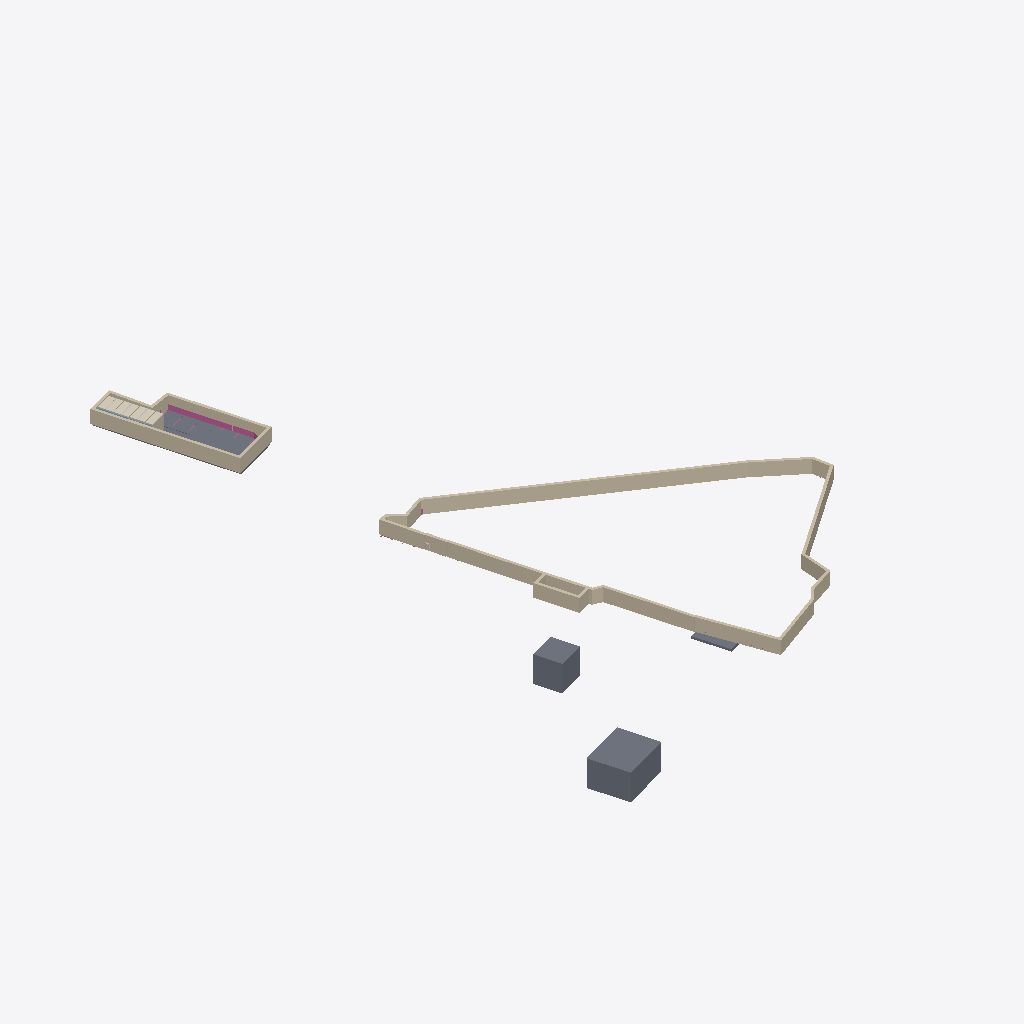
Isometric view of an IFC building model (IFC-SPF (STEP), schema IFC2X3, length unit millimetre), seen from the south-west, elements coloured by IFC class (only those large enough to see are counted): 33 walls (beige), 8 railings (pink), 7 coverings (cream), 5 slabs (grey), 2 other elements (light grey).
Extent 142.0 m × 227.1 m × 15.0 m (x, y, z). Storeys (3): Poziom 1 at 0.00 m; Poziom 2 at 4.00 m; Poziom 3 at 78.45 m. Elements (420): 146 IfcRailing, 88 IfcWallStandardCase, 81 IfcBuildingElementProxy, 28 IfcFlowTerminal, 21 IfcSlab, 14 IfcCovering, 14 IfcDoor, 14 IfcWall, 14 IfcWindow.

HEADER;
FILE_DESCRIPTION(('ViewDefinition [CoordinationView_V2.0]','RevitIdentifiers [ContentGUID: 503db8d4-05dd-4aaf-b269-6aaa58e90b34, VersionGUID: 4acecb57-4849-44e5-905a-74407819b0f1, NumberOfSaves: 48]','CoordinateReference [CoordinateBase: Punkt bazowy projektu, ProjectSite: Teren domyślny]'),'2;1');
FILE_NAME('Gaussian.ifc','2025-10-08T13:00:36+01:00',(''),(''),'ODA SDAI 24.12','Autodesk Revit 25.4.0.32 (PLK) - IFC 25.4.0.32','');
FILE_SCHEMA(('IFC2X3'));
ENDSEC;
DATA;
#27=IFCPROJECT('1GFRZK1TrAhx9fQggd5lJ4',#18,'0001',$,$,'Nazwa projektu','Stan projektu',(#22),#301579);
#46=IFCSITE('1GFRZK1TrAhx9fQggd5lJ6',#18,'Default',$,$,#45,$,$,.ELEMENT.,(42,24,53,508911),(-71,-15,-29,-58837),0.0,$,$);
#32=IFCBUILDING('1GFRZK1TrAhx9fQggd5lJ5',#18,'',$,$,#30,$,'',.ELEMENT.,$,$,#31);
#35=IFCBUILDINGSTOREY('3Zu5Bv0LOHrPC10026FoQQ',#18,'Poziom 1',$,'Poziom:8 mm - początek',#34,$,'Poziom 1',.ELEMENT.,0.0);
#39=IFCBUILDINGSTOREY('15Z0v90RiHrPC20026FoKR',#18,'Poziom 2',$,'Poziom:8 mm - początek',#38,$,'Poziom 2',.ELEMENT.,4000.0000000000005);
#43=IFCBUILDINGSTOREY('2uOrh3UED1b8$nIg5kYMy_',#18,'Poziom 3',$,'Poziom:8 mm - początek',#42,$,'Poziom 3',.ELEMENT.,78448.74969076016);
#111979=IFCWALLSTANDARDCASE('1jN12NbDj458NtdM05INFo',#18,'Ściana podstawowa:Namiot 4:396637',$,'Ściana podstawowa:Namiot 4',#111963,#111978,'396637');
#237262=IFCSLAB('1HCBVtswo4Qo8NFPh4CF5b',#18,'Strop:Wykop 2:469400:2',$,'Strop:Wykop 2',#237256,#237255,'469400',.FLOOR.);
#237261=IFCSLAB('0HYYx1Ae54cv_dS_XTDVnq',#18,'Strop:Wykop 2:469400',$,'Strop:Wykop 2',#237229,#237244,'469400',.FLOOR.);
#132901=IFCWALLSTANDARDCASE('3zFzYqNsX2y8v73zAATevt',#18,'Ściana podstawowa:Namiot 4:399564',$,'Ściana podstawowa:Namiot 4',#132889,#132900,'399564');
#237188=IFCSLAB('3zFzYqNsX2y8v73zAATjlV',#18,'Strop:Parking:413028',$,'Strop:Parking',#237167,#237187,'413028',.FLOOR.);
#112308=IFCWALLSTANDARDCASE('2uOrh3UED1b8$nIg5kYMrk',#18,'Ściana podstawowa:Namiot 5:398095',$,'Ściana podstawowa:Namiot 5',#112288,#112307,'398095');
#133033=IFCWALLSTANDARDCASE('3zFzYqNsX2y8v73zAATevR',#18,'Ściana podstawowa:Namiot 4:399584',$,'Ściana podstawowa:Namiot 4',#133017,#133032,'399584');
#111946=IFCWALLSTANDARDCASE('1jN12NbDj458NtdM05INEJ',#18,'Ściana podstawowa:Namiot 4:396604',$,'Ściana podstawowa:Namiot 4',#111931,#111945,'396604');
#112366=IFCWALLSTANDARDCASE('2uOrh3UED1b8$nIg5kYMqE',#18,'Ściana podstawowa:Namiot 4:398191',$,'Ściana podstawowa:Namiot 4',#112354,#112365,'398191');
#111596=IFCWALLSTANDARDCASE('1jN12NbDj458NtdM05INK3',#18,'Ściana podstawowa:Namiot 4:396204',$,'Ściana podstawowa:Namiot 4',#111576,#111595,'396204');
#111707=IFCWALLSTANDARDCASE('1jN12NbDj458NtdM05INAB',#18,'Ściana podstawowa:Namiot 5:396324',$,'Ściana podstawowa:Namiot 5',#111691,#111706,'396324');
#112505=IFCWALLSTANDARDCASE('2uOrh3UED1b8$nIg5kYMhA',#18,'Ściana podstawowa:Namiot 5:398507',$,'Ściana podstawowa:Namiot 5',#112489,#112504,'398507');
#112148=IFCWALLSTANDARDCASE('1jN12NbDj458NtdM05INDE',#18,'Ściana podstawowa:Namiot 4:396769',$,'Ściana podstawowa:Namiot 4',#112101,#112147,'396769');
#111881=IFCWALLSTANDARDCASE('1jN12NbDj458NtdM05IN90',#18,'Ściana podstawowa:Namiot 4:396527',$,'Ściana podstawowa:Namiot 4',#111865,#111880,'396527');
#112395=IFCWALLSTANDARDCASE('2uOrh3UED1b8$nIg5kYMtP',#18,'Ściana podstawowa:Namiot 4:398264',$,'Ściana podstawowa:Namiot 4',#112383,#112394,'398264');
#111749=IFCWALLSTANDARDCASE('1jN12NbDj458NtdM05INBe',#18,'Ściana podstawowa:Namiot 4:396359',$,'Ściana podstawowa:Namiot 4',#111733,#111748,'396359');
#133062=IFCWALLSTANDARDCASE('3zFzYqNsX2y8v73zAATevU',#18,'Ściana podstawowa:Namiot 4:399589',$,'Ściana podstawowa:Namiot 4',#133050,#133061,'399589');
#133120=IFCWALLSTANDARDCASE('3zFzYqNsX2y8v73zAATe$B',#18,'Ściana podstawowa:Namiot 4:399728',$,'Ściana podstawowa:Namiot 4',#133108,#133119,'399728');
#111848=IFCWALLSTANDARDCASE('1jN12NbDj458NtdM05IN8L',#18,'Ściana podstawowa:Namiot 4:396474',$,'Ściana podstawowa:Namiot 4',#111832,#111847,'396474');
#112271=IFCSLAB('1jN12NbDj458NtdM05IMvQ',#18,'Strop:Plac rekreacji:397557',$,'Strop:Plac rekreacji',#112257,#112270,'397557',.FLOOR.);
#112181=IFCWALLSTANDARDCASE('1jN12NbDj458NtdM05IN3h',#18,'Ściana podstawowa:Wjazd:396868',$,'Ściana podstawowa:Wjazd',#112165,#112180,'396868');
#111674=IFCWALLSTANDARDCASE('1jN12NbDj458NtdM05INAi',#18,'Ściana podstawowa:Namiot 4:396291',$,'Ściana podstawowa:Namiot 4',#111658,#111673,'396291');
#111815=IFCWALLSTANDARDCASE('1jN12NbDj458NtdM05IN8e',#18,'Ściana podstawowa:Namiot 4:396423',$,'Ściana podstawowa:Namiot 4',#111799,#111814,'396423');
#112012=IFCWALLSTANDARDCASE('1jN12NbDj458NtdM05INFJ',#18,'Ściana podstawowa:Namiot 4:396668',$,'Ściana podstawowa:Namiot 4',#111996,#112011,'396668');
#112571=IFCSLAB('3zFzYqNsX2y8v73zAATeE1',#18,'Strop:Plac rekreacji 3:398650',$,'Strop:Plac rekreacji 3',#112550,#112570,'398650',.FLOOR.);
#111914=IFCWALLSTANDARDCASE('1jN12NbDj458NtdM05INEX',#18,'Ściana podstawowa:Namiot 4:396558',$,'Ściana podstawowa:Namiot 4',#111898,#111913,'396558');
#112337=IFCWALLSTANDARDCASE('2uOrh3UED1b8$nIg5kYMqo',#18,'Ściana podstawowa:Wjazd:398163',$,'Ściana podstawowa:Wjazd',#112325,#112336,'398163');
#133091=IFCWALLSTANDARDCASE('3zFzYqNsX2y8v73zAATe$p',#18,'Ściana podstawowa:Wjazd:399688',$,'Ściana podstawowa:Wjazd',#133079,#133090,'399688');
#132967=IFCWALLSTANDARDCASE('3zFzYqNsX2y8v73zAATevj',#18,'Ściana podstawowa:Namiot 4:399574',$,'Ściana podstawowa:Namiot 4',#132951,#132966,'399574');
#133000=IFCWALLSTANDARDCASE('3zFzYqNsX2y8v73zAATevW',#18,'Ściana podstawowa:Namiot 4:399579',$,'Ściana podstawowa:Namiot 4',#132984,#132999,'399579');
#112535=IFCWALLSTANDARDCASE('2uOrh3UED1b8$nIg5kYMgj',#18,'Ściana podstawowa:Namiot 5:398540',$,'Ściana podstawowa:Namiot 5',#112522,#112534,'398540');
#112050=IFCWALLSTANDARDCASE('1jN12NbDj458NtdM05INCD',#18,'Ściana podstawowa:Namiot 4:396706',$,'Ściana podstawowa:Namiot 4',#112029,#112049,'396706');
#111641=IFCWALLSTANDARDCASE('1jN12NbDj458NtdM05INLx',#18,'Ściana podstawowa:Namiot 4:396244',$,'Ściana podstawowa:Namiot 4',#111625,#111640,'396244');
#112472=IFCWALLSTANDARDCASE('2uOrh3UED1b8$nIg5kYMeS',#18,'Ściana podstawowa:Namiot 5:398461',$,'Ściana podstawowa:Namiot 5',#112456,#112471,'398461');
#156115=IFCCOVERING('3zFzYqNsX2y8v73zAATjRe',#18,'Sufit złożony:Constuction_Ceiling_Zeppelin-Rental-GmbH:409683',$,'Sufit złożony:Constuction_Ceiling_Zeppelin-Rental-GmbH',#156104,#156114,'409683',.CEILING.);
#182977=IFCCOVERING('3zFzYqNsX2y8v73zAATjMK',#18,'Sufit złożony:Constuction_Ceiling_Zeppelin-Rental-GmbH:410415',$,'Sufit złożony:Constuction_Ceiling_Zeppelin-Rental-GmbH',#182966,#182976,'410415',.CEILING.);
#209840=IFCCOVERING('3zFzYqNsX2y8v73zAATjE_',#18,'Sufit złożony:Constuction_Ceiling_Zeppelin-Rental-GmbH:410885',$,'Sufit złożony:Constuction_Ceiling_Zeppelin-Rental-GmbH',#209829,#209839,'410885',.CEILING.);
#196409=IFCCOVERING('3zFzYqNsX2y8v73zAATjAX',#18,'Sufit złożony:Constuction_Ceiling_Zeppelin-Rental-GmbH:410650',$,'Sufit złożony:Constuction_Ceiling_Zeppelin-Rental-GmbH',#196398,#196408,'410650',.CEILING.);
#223271=IFCCOVERING('3zFzYqNsX2y8v73zAATjDB',#18,'Sufit złożony:Constuction_Ceiling_Zeppelin-Rental-GmbH:411120',$,'Sufit złożony:Constuction_Ceiling_Zeppelin-Rental-GmbH',#223260,#223270,'411120',.CEILING.);
#169546=IFCCOVERING('3zFzYqNsX2y8v73zAATjIR',#18,'Sufit złożony:Constuction_Ceiling_Zeppelin-Rental-GmbH:410144',$,'Sufit złożony:Constuction_Ceiling_Zeppelin-Rental-GmbH',#169535,#169545,'410144',.CEILING.);
#236702=IFCCOVERING('3zFzYqNsX2y8v73zAATj1W',#18,'Sufit złożony:Constuction_Ceiling_Zeppelin-Rental-GmbH:411355',$,'Sufit złożony:Constuction_Ceiling_Zeppelin-Rental-GmbH',#236691,#236701,'411355',.CEILING.);
#132934=IFCWALLSTANDARDCASE('3zFzYqNsX2y8v73zAATevg',#18,'Ściana podstawowa:Namiot 4:399569',$,'Ściana podstawowa:Namiot 4',#132918,#132933,'399569');
#112084=IFCWALLSTANDARDCASE('1jN12NbDj458NtdM05INDe',#18,'Ściana podstawowa:Namiot 4:396743',$,'Ściana podstawowa:Namiot 4',#112067,#112083,'396743');
#236647=IFCWALLSTANDARDCASE('3zFzYqNsX2y8v73zAATj1i',#18,'Ściana podstawowa:Constuction_Wall_Zeppelin-Rental-GmbH:411351',$,'Ściana podstawowa:Constuction_Wall_Zeppelin-Rental-GmbH',#236635,#236646,'411351');
#248065=IFCRAILING('1Qb2WfVuL5oAqaCY1Yb_1F',#18,'Poręcz:Ogrodzenie L 3430x2000 TLC:460080',$,'Poręcz:Ogrodzenie L 3430x2000 TLC',#247583,#248064,'460080',.NOTDEFINED.);
#250037=IFCRAILING('1Qb2WfVuL5oAqaCY1Yb_3T',#18,'Poręcz:Ogrodzenie L 3430x2000 TLC:460194',$,'Poręcz:Ogrodzenie L 3430x2000 TLC',#249555,#250036,'460194',.NOTDEFINED.);
#250530=IFCRAILING('1Qb2WfVuL5oAqaCY1Yb_31',#18,'Poręcz:Ogrodzenie L 3430x2000 TLC:460222',$,'Poręcz:Ogrodzenie L 3430x2000 TLC',#250048,#250529,'460222',.NOTDEFINED.);
#251023=IFCRAILING('1Qb2WfVuL5oAqaCY1Yb_2Z',#18,'Poręcz:Ogrodzenie L 3430x2000 TLC:460252',$,'Poręcz:Ogrodzenie L 3430x2000 TLC',#250541,#251022,'460252',.NOTDEFINED.);
#249544=IFCRAILING('1Qb2WfVuL5oAqaCY1Yb_3v',#18,'Poręcz:Ogrodzenie L 3430x2000 TLC:460166',$,'Poręcz:Ogrodzenie L 3430x2000 TLC',#249062,#249543,'460166',.NOTDEFINED.);
#249051=IFCRAILING('1Qb2WfVuL5oAqaCY1Yb_0N',#18,'Poręcz:Ogrodzenie L 3430x2000 TLC:460136',$,'Poręcz:Ogrodzenie L 3430x2000 TLC',#248569,#249050,'460136',.NOTDEFINED.);
#251516=IFCRAILING('1Qb2WfVuL5oAqaCY1Yb_27',#18,'Poręcz:Ogrodzenie L 3430x2000 TLC:460280',$,'Poręcz:Ogrodzenie L 3430x2000 TLC',#251034,#251515,'460280',.NOTDEFINED.);
#248558=IFCRAILING('1Qb2WfVuL5oAqaCY1Yb_0p',#18,'Poręcz:Ogrodzenie L 3430x2000 TLC:460108',$,'Poręcz:Ogrodzenie L 3430x2000 TLC',#248076,#248557,'460108',.NOTDEFINED.);
#236564=IFCBUILDINGELEMENTPROXY('3zFzYqNsX2y8v73zAATj1l',#18,'Container_Zeppelin-Rental-GmbH_Corpus:Container_Zeppelin-Rental-GmbH_Corpus:411348',$,'Container_Zeppelin-Rental-GmbH_Corpus:Container_Zeppelin-Rental-GmbH_Corpus',#236563,#236560,'411348',$);
#111782=IFCWALLSTANDARDCASE('1jN12NbDj458NtdM05INBF',#18,'Ściana podstawowa:Namiot 4:396384',$,'Ściana podstawowa:Namiot 4',#111766,#111781,'396384');
#223133=IFCBUILDINGELEMENTPROXY('3zFzYqNsX2y8v73zAATjDI',#18,'Container_Zeppelin-Rental-GmbH_Corpus:Container_Zeppelin-Rental-GmbH_Corpus:411113',$,'Container_Zeppelin-Rental-GmbH_Corpus:Container_Zeppelin-Rental-GmbH_Corpus',#223132,#223129,'411113',$);
ENDSEC;
